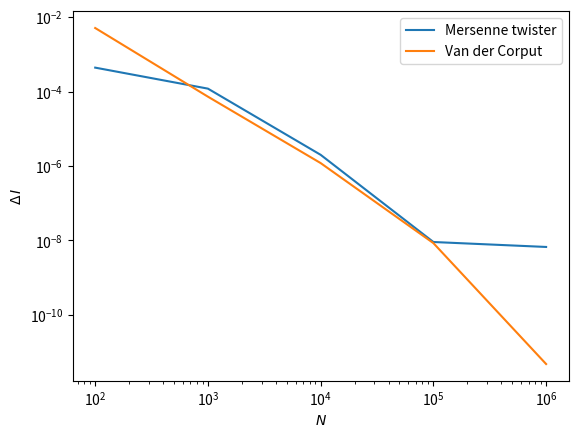

The matplotlib source for this figure:
import matplotlib.pyplot as plt

n = [100, 1000, 10000, 100000, 1000000]

d_mt = [4.4E-4, 1.2E-4, 2.0E-6, 9.1E-9, 6.7E-9]
d_vdc = [5.1E-3, 7.3E-5, 1.2E-6, 8.5E-9, 4.8E-12]

plt.loglog(n, d_mt, label='Mersenne twister')
plt.loglog(n, d_vdc, label='Van der Corput')
plt.legend()
plt.xlabel(r'$N$')
plt.ylabel(r'$\Delta\,I$')
plt.savefig('p04.png')